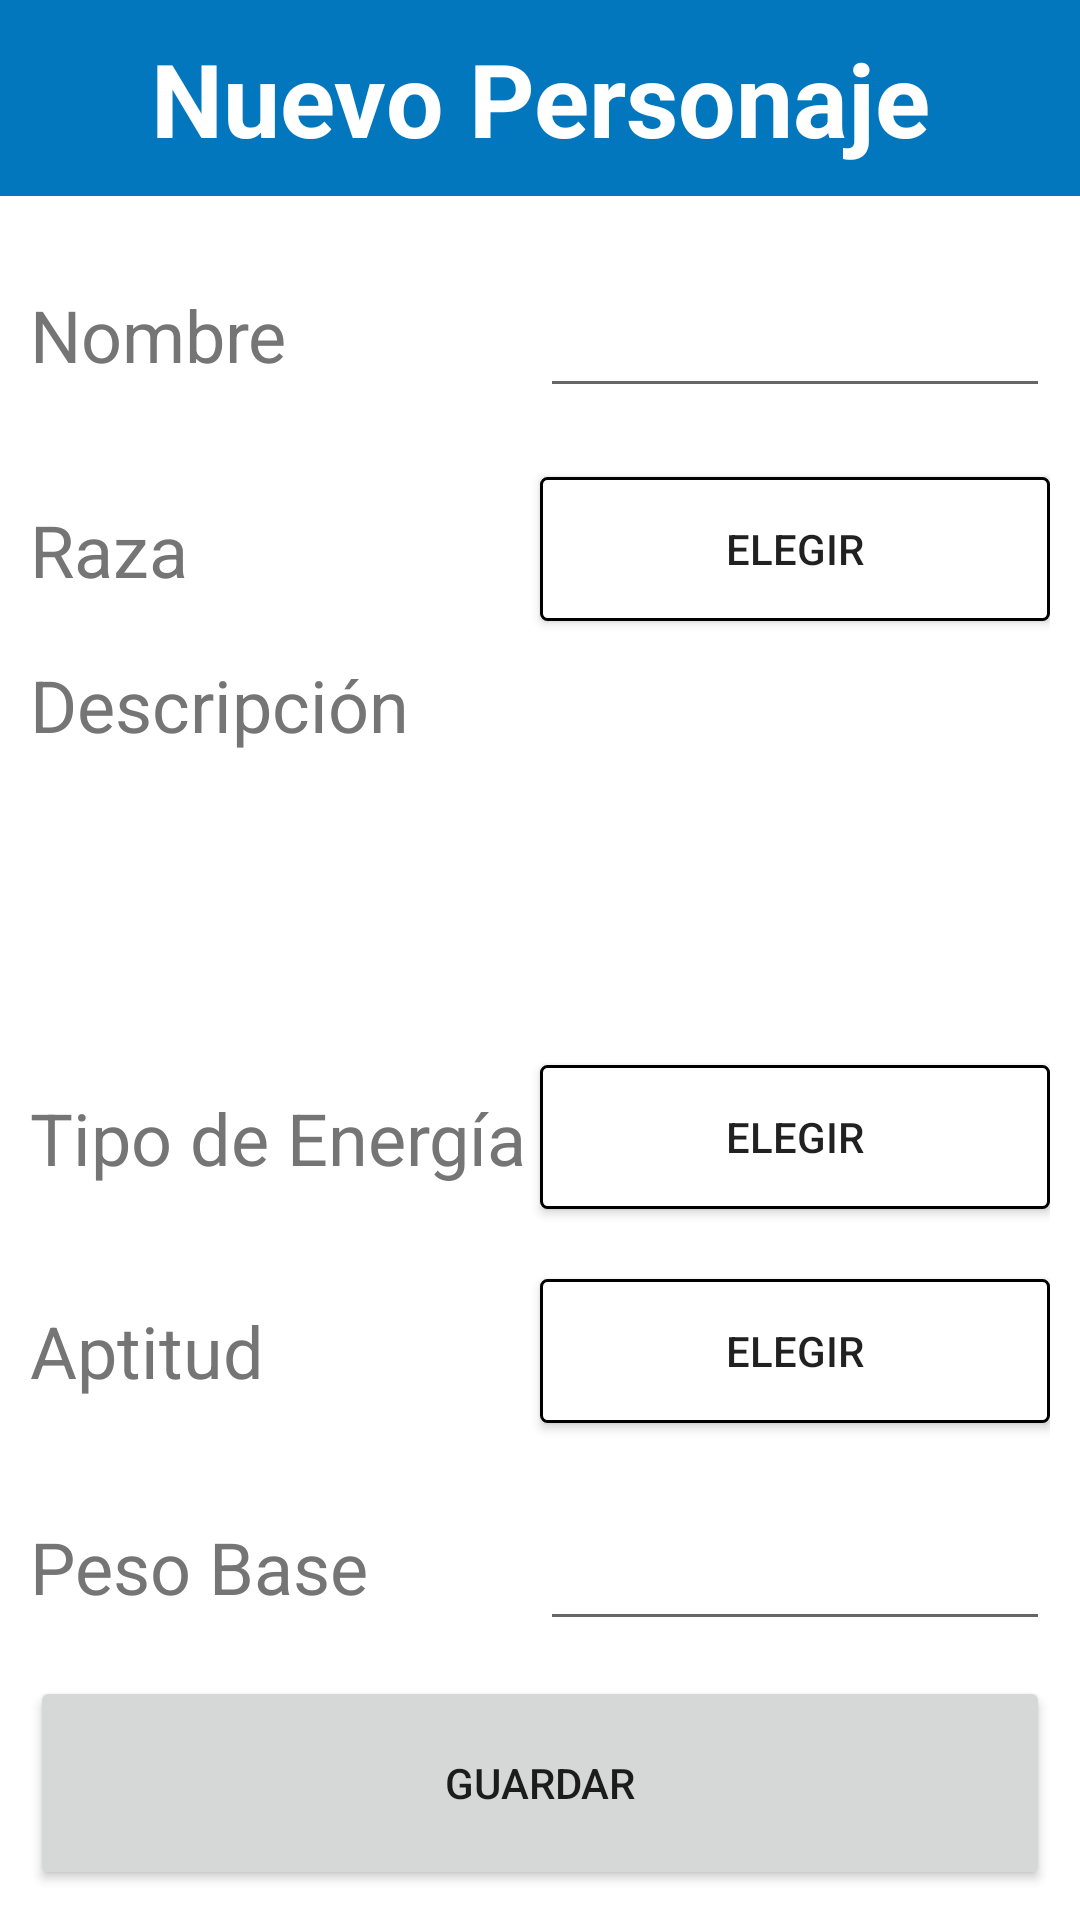

Android layout source for this screen:
<!-- AndroidManifest.xml: application theme AppTheme -->
<!-- res/layout/activity_character.xml -->
<?xml version="1.0" encoding="utf-8"?>
<androidx.constraintlayout.widget.ConstraintLayout xmlns:android="http://schemas.android.com/apk/res/android"
    xmlns:app="http://schemas.android.com/apk/res-auto"
    xmlns:tools="http://schemas.android.com/tools"
    android:layout_width="match_parent"
    android:layout_height="match_parent"
    tools:context=".CharacterActivity">

    <TextView
        android:id="@+id/textView3"
        android:layout_width="0dp"
        android:layout_height="wrap_content"
        android:background="@color/colorPrimaryDark"
        android:padding="10dp"
        android:text="@string/New_Character"
        android:textAlignment="center"
        android:textColor="@color/white"
        android:textSize="34sp"
        android:textStyle="bold"
        app:layout_constraintEnd_toEndOf="parent"
        app:layout_constraintHorizontal_bias="0.0"
        app:layout_constraintStart_toStartOf="parent"
        app:layout_constraintTop_toTopOf="parent" />

    <LinearLayout
        android:layout_width="0dp"
        android:layout_height="0dp"
        android:layout_margin="10dp"
        android:orientation="vertical"
        app:layout_constraintBottom_toBottomOf="parent"
        app:layout_constraintEnd_toEndOf="parent"
        app:layout_constraintStart_toStartOf="parent"
        app:layout_constraintTop_toBottomOf="@+id/textView3">

        <LinearLayout
            android:layout_width="match_parent"
            android:layout_height="wrap_content"
            android:layout_weight="1"
            android:gravity="center_vertical"
            android:orientation="horizontal">

            <TextView
                android:id="@+id/textView10"
                android:layout_width="0dp"
                android:layout_height="wrap_content"
                android:layout_weight="1"
                android:text="@string/Name"
                android:textAlignment="viewStart"
                android:textColor="@color/secondaryText"
                android:textSize="24sp" />

            <EditText
                android:id="@+id/name"
                android:layout_width="0dp"
                android:layout_height="wrap_content"
                android:layout_weight="1"
                android:importantForAutofill="no"
                android:inputType="textPersonName"
                android:textColor="@color/colorAccent"
                android:textSize="24sp"
                tools:ignore="SpeakableTextPresentCheck" />
        </LinearLayout>

        <LinearLayout
            android:layout_width="match_parent"
            android:layout_height="wrap_content"
            android:layout_weight="1"
            android:gravity="center_vertical"
            android:orientation="horizontal">

            <TextView
                android:id="@+id/textView14"
                android:layout_width="0dp"
                android:layout_height="wrap_content"
                android:layout_weight="1"
                android:text="@string/Race"
                android:textAlignment="viewStart"
                android:textColor="@color/secondaryText"
                android:textSize="24sp" />

            <Button
                android:id="@+id/race"
                android:layout_width="0dp"
                android:layout_height="wrap_content"
                android:layout_weight="1"
                android:background="@drawable/rounded_border"
                android:text="@string/Choose" />

        </LinearLayout>

        <TextView
            android:id="@+id/textView15"
            android:layout_width="match_parent"
            android:layout_height="wrap_content"
            android:text="@string/Description"
            android:textColor="@color/secondaryText"
            android:textSize="24sp" />

        <EditText
            android:id="@+id/description"
            android:layout_width="match_parent"
            android:layout_height="0dp"
            android:layout_weight="4"
            android:background="@drawable/border"
            android:ems="10"
            android:gravity="start|top"
            android:importantForAutofill="no"
            android:inputType="textMultiLine"
            android:padding="5dp"
            android:textColor="@color/colorAccent"
            tools:ignore="SpeakableTextPresentCheck" />

        <LinearLayout
            android:layout_width="match_parent"
            android:layout_height="wrap_content"
            android:layout_weight="1"
            android:gravity="center_vertical"
            android:orientation="horizontal">

            <TextView
                android:id="@+id/textView21"
                android:layout_width="0dp"
                android:layout_height="wrap_content"
                android:layout_weight="1"
                android:text="@string/Energy_Type"
                android:textAlignment="viewStart"
                android:textColor="@color/secondaryText"
                android:textSize="24sp" />

            <Button
                android:id="@+id/energyType"
                android:layout_width="0dp"
                android:layout_height="wrap_content"
                android:layout_weight="1"
                android:background="@drawable/rounded_border"
                android:text="@string/Choose" />
        </LinearLayout>

        <LinearLayout
            android:layout_width="match_parent"
            android:layout_height="wrap_content"
            android:layout_weight="1"
            android:gravity="center_vertical"
            android:orientation="horizontal">

            <TextView
                android:id="@+id/textView22"
                android:layout_width="0dp"
                android:layout_height="wrap_content"
                android:layout_weight="1"
                android:text="@string/Aptitude"
                android:textAlignment="viewStart"
                android:textColor="@color/secondaryText"
                android:textSize="24sp" />

            <Button
                android:id="@+id/aptitude"
                android:layout_width="0dp"
                android:layout_height="wrap_content"
                android:layout_weight="1"
                android:background="@drawable/rounded_border"
                android:text="@string/Choose" />
        </LinearLayout>

        <LinearLayout
            android:layout_width="match_parent"
            android:layout_height="wrap_content"
            android:layout_weight="1"
            android:gravity="center_vertical"
            android:orientation="horizontal">

            <TextView
                android:id="@+id/textView24"
                android:layout_width="0dp"
                android:layout_height="wrap_content"
                android:layout_weight="1"
                android:text="@string/Base_Weight"
                android:textAlignment="viewStart"
                android:textColor="@color/secondaryText"
                android:textSize="24sp" />

            <EditText
                android:id="@+id/baseWeight"
                android:layout_width="0dp"
                android:layout_height="wrap_content"
                android:layout_weight="1"
                android:importantForAutofill="no"
                android:inputType="number"
                android:textColor="@color/colorAccent"
                android:textSize="24sp"
                tools:ignore="SpeakableTextPresentCheck" />
        </LinearLayout>

        <Button
            android:id="@+id/save"
            android:layout_width="match_parent"
            android:layout_height="wrap_content"
            android:layout_weight="1"
            android:text="@string/Save" />

    </LinearLayout>
</androidx.constraintlayout.widget.ConstraintLayout>
<!-- resources referenced by this layout -->
<resources>
  <color name="colorAccent">#00BCD4</color>
  <color name="colorPrimaryDark">#0277BD</color>
  <color name="secondaryText">#757575</color>
  <color name="white">#FFFFFF</color>
  <!-- drawable rounded_border (drawable) -->
  <?xml version="1.0" encoding="utf-8"?>
  <shape xmlns:android="http://schemas.android.com/apk/res/android">
      <stroke android:width="1dp" android:color="@color/black" />
      <solid android:color="@color/white" />
      <corners android:radius="2dp" />
      <padding android:left="3dp" android:top="3dp" android:right="3dp" android:bottom="3dp" />
  
  </shape>
  <string name="Aptitude">Aptitud</string>
  <string name="Base_Weight">Peso Base</string>
  <string name="Choose">Elegir</string>
  <string name="Description">Descripción</string>
  <string name="Energy_Type">Tipo de Energía</string>
  <string name="Name">Nombre</string>
  <string name="New_Character">Nuevo Personaje</string>
  <string name="Race">Raza</string>
  <string name="Save">Guardar</string>
  <style name="AppTheme" parent="Theme.MaterialComponents.Light.NoActionBar">
          
          <item name="colorPrimary">@color/colorPrimary</item>
          <item name="colorAccent">@color/colorAccent</item>
  
      </style>
  <color name="black">#000000</color>
  <color name="colorPrimary">#03A9F4</color>
</resources>
